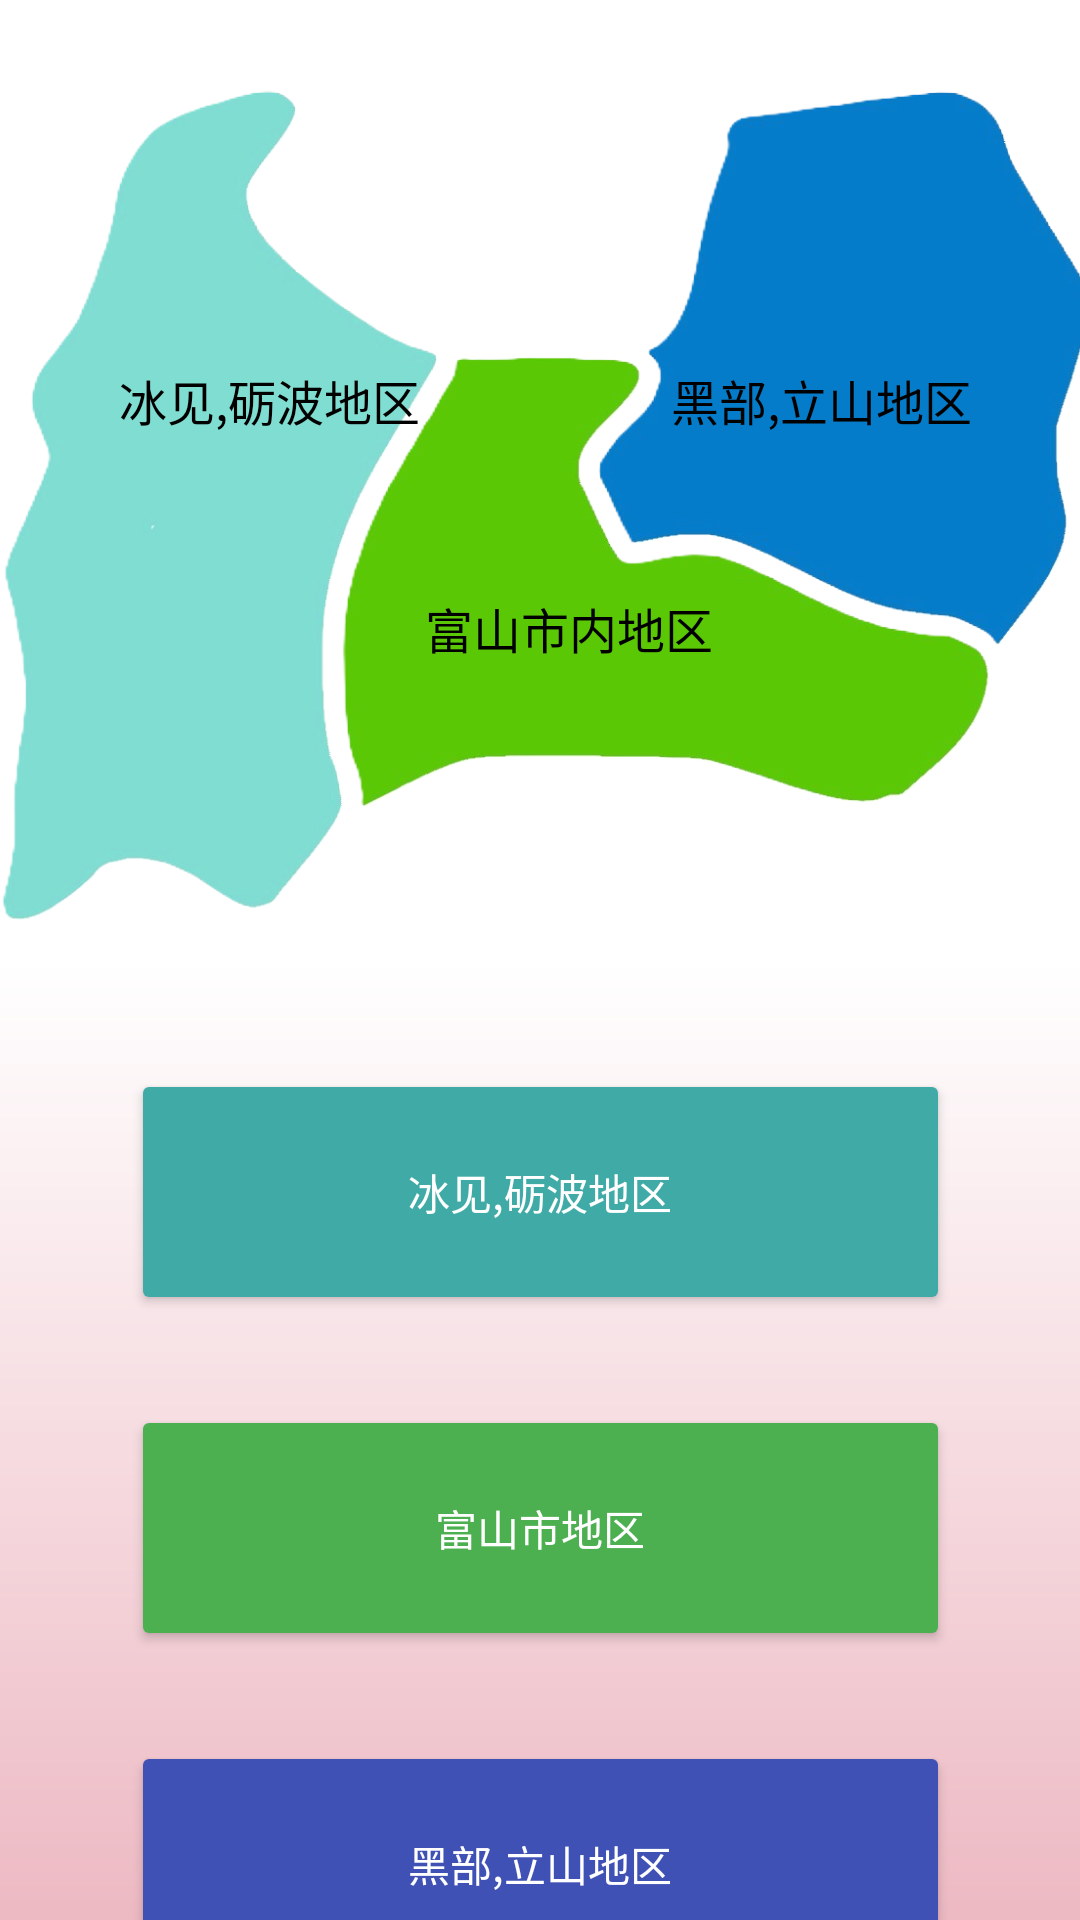

The Android layout XML behind this screen, and the referenced resources:
<!-- AndroidManifest.xml: application theme Theme.TravelApp -->
<!-- res/layout/activity_choose_cn.xml -->
<?xml version="1.0" encoding="utf-8"?>
<androidx.constraintlayout.widget.ConstraintLayout xmlns:android="http://schemas.android.com/apk/res/android"
    xmlns:app="http://schemas.android.com/apk/res-auto"
    xmlns:tools="http://schemas.android.com/tools"
    android:layout_width="match_parent"
    android:layout_height="match_parent"
    android:background="@drawable/home_bg"
    tools:context=".Jp.ChooseKankouchiJp">

    <ImageView
        android:id="@+id/imageView2"
        android:layout_width="409dp"
        android:layout_height="310dp"
        app:layout_constraintBottom_toBottomOf="parent"
        app:layout_constraintEnd_toEndOf="parent"
        app:layout_constraintStart_toStartOf="parent"
        app:layout_constraintTop_toTopOf="parent"
        app:layout_constraintVertical_bias="0.049"
        app:srcCompat="@drawable/back_map" />


    <TextView
        android:id="@+id/textView"
        android:layout_width="wrap_content"
        android:layout_height="wrap_content"
        android:text="@string/himi_china"
        android:textColor="@color/black"
        android:textSize="16sp"
        app:layout_constraintBottom_toBottomOf="@+id/imageView2"
        app:layout_constraintEnd_toEndOf="parent"
        app:layout_constraintHorizontal_bias="0.153"
        app:layout_constraintStart_toStartOf="parent"
        app:layout_constraintTop_toTopOf="@+id/imageView2"
        app:layout_constraintVertical_bias="0.367" />

    <TextView
        android:id="@+id/textView1"
        android:layout_width="wrap_content"
        android:layout_height="wrap_content"
        android:text="@string/kurobe_china"
        android:textColor="@color/black"
        android:textSize="16sp"
        app:layout_constraintBottom_toBottomOf="@+id/imageView2"
        app:layout_constraintEnd_toEndOf="parent"
        app:layout_constraintHorizontal_bias="0.862"
        app:layout_constraintStart_toStartOf="parent"
        app:layout_constraintTop_toTopOf="@+id/imageView2"
        app:layout_constraintVertical_bias="0.367" />

    <TextView
        android:id="@+id/textView2"
        android:layout_width="wrap_content"
        android:layout_height="wrap_content"
        android:text="@string/toyama_china"
        android:textColor="@color/black"
        android:textSize="16sp"
        app:layout_constraintBottom_toBottomOf="@+id/imageView2"
        app:layout_constraintEnd_toEndOf="parent"
        app:layout_constraintHorizontal_bias="0.537"
        app:layout_constraintStart_toStartOf="parent"
        app:layout_constraintTop_toTopOf="@+id/imageView2"
        app:layout_constraintVertical_bias="0.632" />

    <Button
        android:id="@+id/himi_btn"
        android:layout_width="273dp"
        android:layout_height="82dp"
        android:layout_marginTop="30dp"
        android:backgroundTint="#3FAAA6"
        android:shadowColor="@color/white"
        android:textColor="@color/white"
        android:text="@string/bt_himi_china"
        app:layout_constraintEnd_toEndOf="parent"
        app:layout_constraintStart_toStartOf="parent"
        app:layout_constraintTop_toBottomOf="@+id/imageView2"
        app:rippleColor="#FFFFFF"
        app:strokeColor="@color/white" />

    <Button
        android:id="@+id/toyama_btn"
        android:layout_width="273dp"
        android:layout_height="82dp"
        android:layout_marginTop="30dp"
        android:backgroundTint="#4CAF50"
        android:shadowColor="@color/white"
        android:textColor="@color/white"
        android:text="@string/bt_toyama_china"
        app:layout_constraintEnd_toEndOf="parent"
        app:layout_constraintStart_toStartOf="parent"
        app:layout_constraintTop_toBottomOf="@+id/himi_btn"
        app:rippleColor="#FFFFFF"
        app:strokeColor="@color/white" />

    <Button
        android:id="@+id/kurobe_btn"
        android:layout_width="273dp"
        android:layout_height="82dp"
        android:layout_marginTop="30dp"
        android:backgroundTint="#3F51B5"
        android:shadowColor="@color/white"
        android:textColor="@color/white"
        android:text="@string/bt_kurobe_kurobe"
        app:layout_constraintEnd_toEndOf="parent"
        app:layout_constraintStart_toStartOf="parent"
        app:layout_constraintTop_toBottomOf="@+id/toyama_btn"
        app:rippleColor="#FFFFFF"
        app:strokeColor="@color/white" />

</androidx.constraintlayout.widget.ConstraintLayout>
<!-- resources referenced by this layout -->
<resources>
  <color name="black">#FF000000</color>
  <color name="white">#FFFFFFFF</color>
  <!-- drawable back_map: png bitmap (drawable, 190943 bytes) -->
  <!-- drawable home_bg (drawable) -->
  <?xml version="1.0" encoding="utf-8"?>
  <shape xmlns:android="http://schemas.android.com/apk/res/android">
  
      <gradient
          android:startColor="#EDB9C3"
          android:centerColor="@color/white"
          android:endColor="@color/white"
          android:angle="90"/>
  </shape>
  <string name="bt_himi_china">冰见,砺波地区</string>
  <string name="bt_kurobe_kurobe">黑部,立山地区</string>
  <string name="bt_toyama_china">富山市地区</string>
  <string name="himi_china">冰见,砺波地区</string>
  <string name="kurobe_china">黑部,立山地区</string>
  <string name="toyama_china">富山市内地区</string>
  <style name="Theme.TravelApp" parent="Base.Theme.TravelApp" />
  <style name="Base.Theme.TravelApp" parent="Theme.Material3.DayNight.NoActionBar">
          
          <item name="colorPrimary">#ED5F77</item>
          <item name="colorPrimaryDark">#EFD2D7</item>
          <item name="colorAccent">@color/peach</item>
      </style>
  <color name="peach">#ffe7de</color>
</resources>
